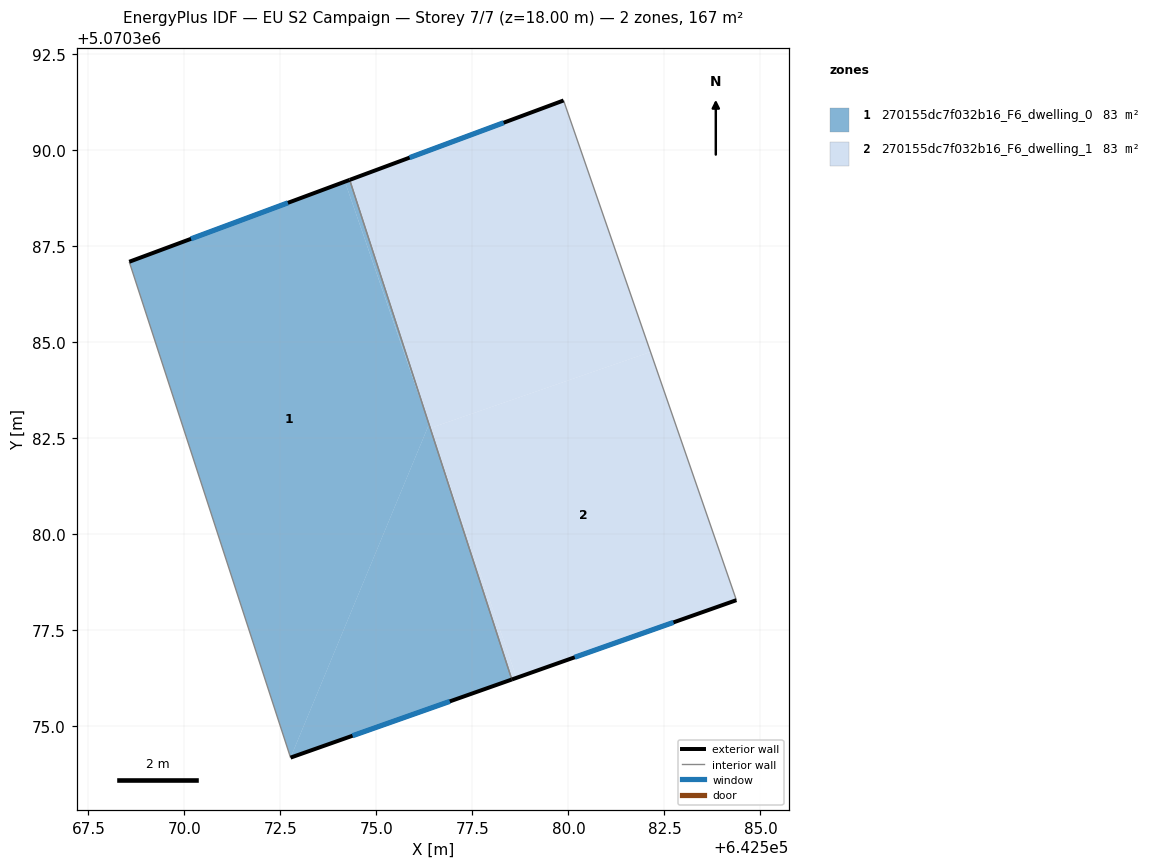
=== STOREY PLAN SPEC (per zone: floor XY polygon, exterior-wall plan segments, windows/doors) ===
zone 1: 270155dc7f032b16_F6_dwelling_0  (83.3 m²)
  floor: (642574.18, 5070389.18) (642576.37, 5070382.86) (642572.76, 5070374.19) (642568.56, 5070387.10)
  floor: (642574.30, 5070389.23) (642576.36, 5070382.90) (642574.18, 5070389.18)
  floor: (642576.42, 5070382.71) (642578.52, 5070376.22) (642572.76, 5070374.19) (642576.37, 5070382.86)
  exterior wall: (642572.76, 5070374.19) – (642578.53, 5070376.22)  [6.1 m]
    window: (642574.38, 5070374.76) – (642576.91, 5070375.65)  [3.5 m²]
  exterior wall: (642574.30, 5070389.23) – (642568.56, 5070387.10)  [6.1 m]
    window: (642572.70, 5070388.63) – (642570.17, 5070387.70)  [3.5 m²]
  interior walls: 2
zone 2: 270155dc7f032b16_F6_dwelling_1  (83.3 m²)
  floor: (642576.42, 5070382.71) (642578.65, 5070376.26) (642578.52, 5070376.22)
  floor: (642582.14, 5070384.75) (642584.37, 5070378.29) (642578.65, 5070376.26) (642576.41, 5070382.73) (642576.40, 5070382.77)
  floor: (642579.87, 5070391.30) (642582.14, 5070384.75) (642576.40, 5070382.77) (642574.30, 5070389.23)
  exterior wall: (642579.87, 5070391.30) – (642574.30, 5070389.23)  [5.9 m]
    window: (642578.31, 5070390.72) – (642575.86, 5070389.81)  [3.4 m²]
  exterior wall: (642578.53, 5070376.22) – (642584.37, 5070378.29)  [6.2 m]
    window: (642580.16, 5070376.80) – (642582.73, 5070377.71)  [3.6 m²]
  interior walls: 2

=== DERIVED (storey summary) ===
Building: EU S2 Campaign
Storey: 7 of 7  (floor level z = 18.00 m)
Storey gross floor area: 166.6 m²
Zones on this storey: 2
  - 270155dc7f032b16_F6_dwelling_0: floor 83.3 m²; exterior wall 12.2 m (36.7 m²); 2 window(s) 7.1 m²; WWR 19.3%
  - 270155dc7f032b16_F6_dwelling_1: floor 83.3 m²; exterior wall 12.1 m (36.4 m²); 2 window(s) 7.0 m²; WWR 19.3%
Zone adjacency (shared interzone walls):
  - 270155dc7f032b16_F6_dwelling_0 ↔ 270155dc7f032b16_F6_dwelling_1